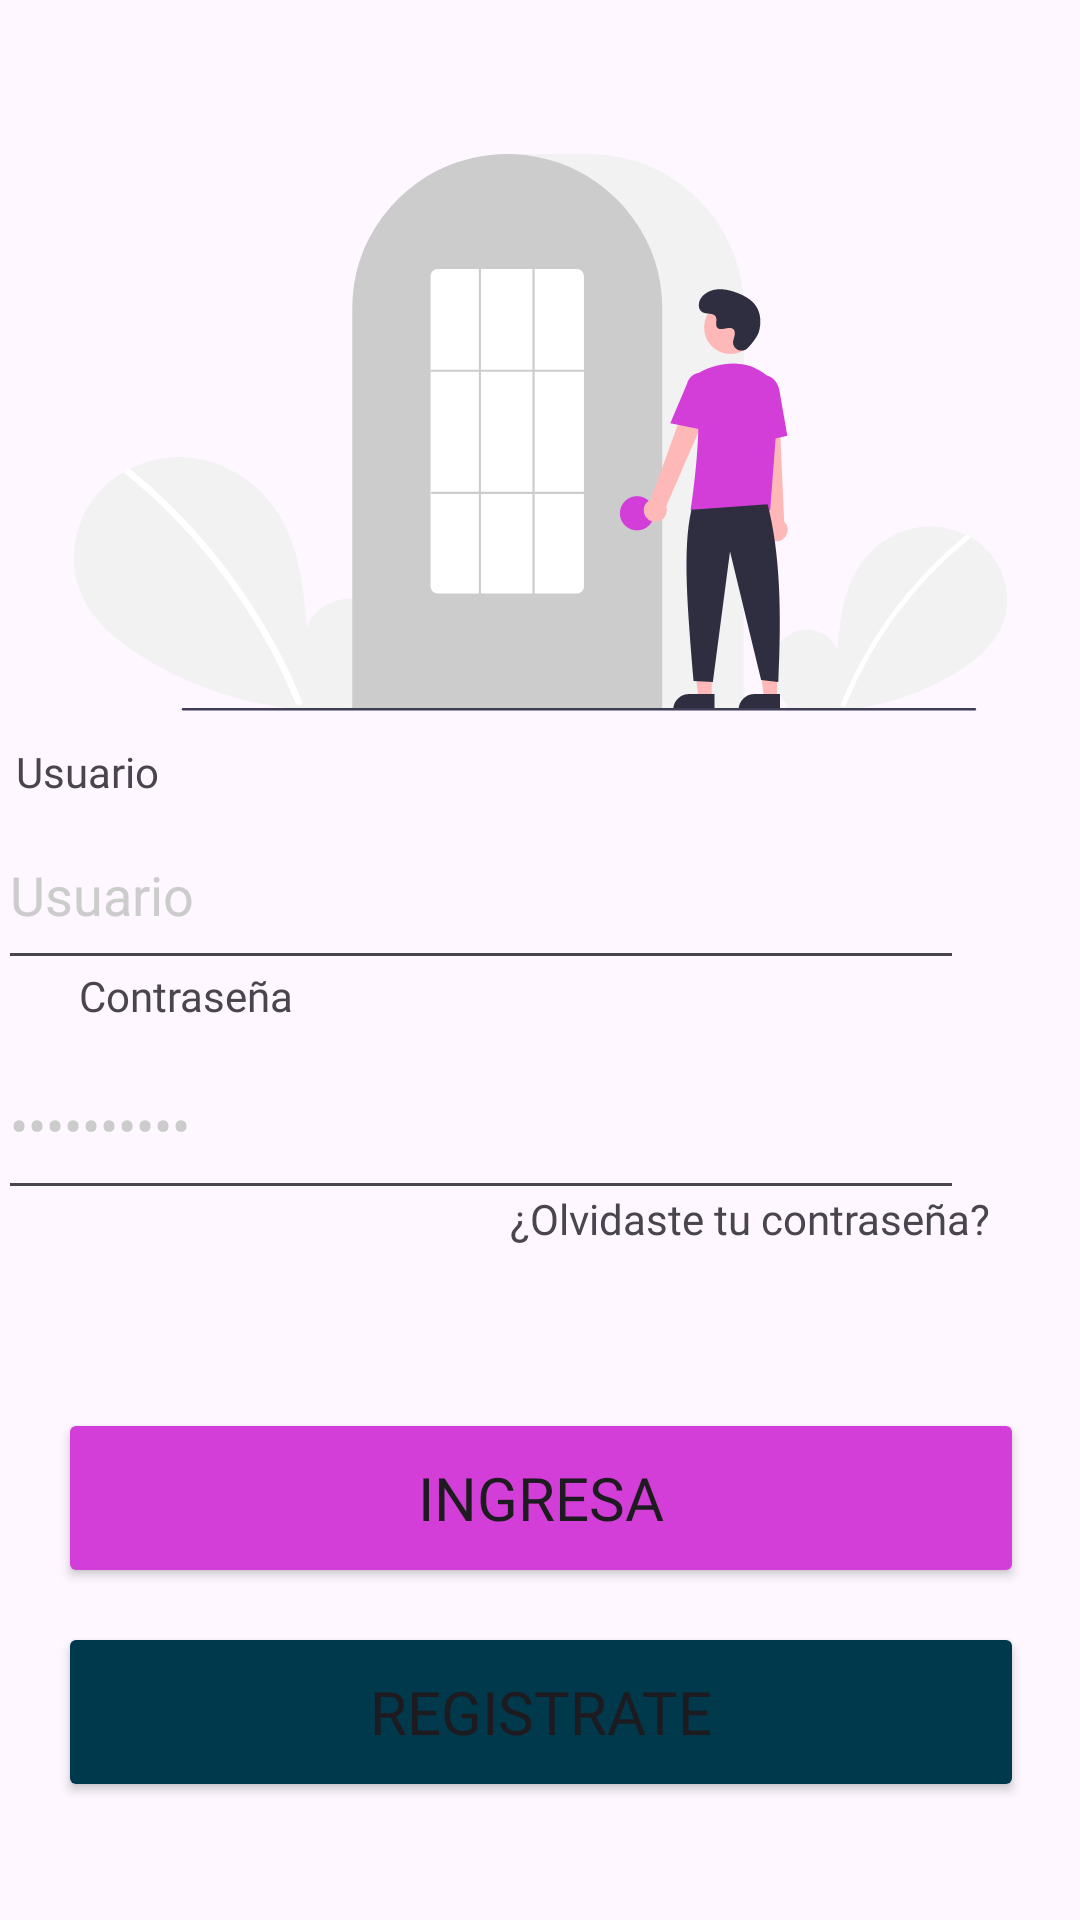

Layout XML and referenced resources for this Android screen:
<!-- AndroidManifest.xml: application theme Theme.PlaneAPP -->
<!-- res/layout/activity_login.xml -->
<?xml version="1.0" encoding="utf-8"?>
<androidx.constraintlayout.widget.ConstraintLayout xmlns:android="http://schemas.android.com/apk/res/android"
    xmlns:app="http://schemas.android.com/apk/res-auto"
    xmlns:tools="http://schemas.android.com/tools"
    android:id="@+id/main"
    android:layout_width="match_parent"
    android:layout_height="match_parent"
    tools:context=".LoginActivity">

    <EditText
        android:id="@+id/editTextTextPassword"
        android:layout_width="322dp"
        android:layout_height="60dp"
        android:layout_marginStart="39dp"
        android:layout_marginTop="37dp"
        android:layout_marginEnd="39dp"
        android:ems="10"
        android:inputType="textPassword"
        android:text="@string/contrase_a"
        android:textColor="@color/gray"
        app:layout_constraintBottom_toBottomOf="parent"
        app:layout_constraintEnd_toEndOf="parent"
        app:layout_constraintHorizontal_bias="1.0"
        app:layout_constraintStart_toStartOf="parent"
        app:layout_constraintTop_toTopOf="parent"
        app:layout_constraintVertical_bias="0.564" />

    <EditText
        android:id="@+id/editTextText"
        android:layout_width="322dp"
        android:layout_height="60dp"
        android:layout_marginStart="39dp"
        android:layout_marginEnd="39dp"
        android:ems="10"
        android:inputType="text"
        android:text="@string/usuario"
        android:textColor="@color/gray"
        app:layout_constraintBottom_toBottomOf="parent"
        app:layout_constraintEnd_toEndOf="parent"
        app:layout_constraintHorizontal_bias="1.0"
        app:layout_constraintStart_toStartOf="parent"
        app:layout_constraintTop_toTopOf="parent"
        app:layout_constraintVertical_bias="0.46" />

    <Button
        android:id="@+id/button2"
        android:layout_width="322dp"
        android:layout_height="60dp"
        android:backgroundTint="@color/purple"
        android:fontFamily="@font/roboto_bold"
        android:text="Ingresa"
        android:textSize="20dp"
        app:layout_constraintBottom_toBottomOf="parent"
        app:layout_constraintEnd_toEndOf="parent"
        app:layout_constraintHorizontal_bias="0.505"
        app:layout_constraintStart_toStartOf="parent"
        app:layout_constraintTop_toTopOf="parent"
        app:layout_constraintVertical_bias="0.809" />

    <Button
        android:id="@+id/button3"
        android:layout_width="322dp"
        android:layout_height="60dp"
        android:backgroundTint="@color/blue"
        android:fontFamily="@font/roboto_bold"
        android:text="Registrate"
        android:textSize="20dp"
        app:layout_constraintBottom_toBottomOf="parent"
        app:layout_constraintEnd_toEndOf="parent"
        app:layout_constraintHorizontal_bias="0.505"
        app:layout_constraintStart_toStartOf="parent"
        app:layout_constraintTop_toTopOf="parent"
        app:layout_constraintVertical_bias="0.932" />

    <ImageView
        android:id="@+id/imageView"
        android:layout_width="311dp"
        android:layout_height="263dp"
        app:layout_constraintBottom_toBottomOf="parent"
        app:layout_constraintEnd_toEndOf="parent"
        app:layout_constraintStart_toStartOf="parent"
        app:layout_constraintTop_toTopOf="parent"
        app:layout_constraintVertical_bias="0.034"
        app:srcCompat="@drawable/vector_login" />

    <TextView
        android:id="@+id/textView"
        android:layout_width="wrap_content"
        android:layout_height="wrap_content"
        android:text="@string/olvidaste_tu_contrase_a"
        android:fontFamily="@font/roboto_bold"
        app:layout_constraintBottom_toBottomOf="parent"
        app:layout_constraintEnd_toEndOf="parent"
        app:layout_constraintHorizontal_bias="0.852"
        app:layout_constraintStart_toStartOf="parent"
        app:layout_constraintTop_toTopOf="parent"
        app:layout_constraintVertical_bias="0.639" />

    <TextView
        android:id="@+id/textView6"
        android:layout_width="wrap_content"
        android:layout_height="wrap_content"
        android:layout_marginStart="48dp"
        android:layout_marginEnd="307dp"
        android:fontFamily="@font/roboto_bold"
        android:text="@string/usuario"
        app:layout_constraintBottom_toTopOf="@+id/editTextText"
        app:layout_constraintEnd_toEndOf="parent"
        app:layout_constraintHorizontal_bias="1.0"
        app:layout_constraintStart_toStartOf="parent" />

    <TextView
        android:id="@+id/textView9"
        android:layout_width="wrap_content"
        android:layout_height="wrap_content"
        android:layout_marginStart="59dp"
        android:layout_marginEnd="295dp"
        android:layout_marginBottom="2dp"
        android:fontFamily="@font/roboto_bold"
        android:text="@string/contrase_a"
        app:layout_constraintBottom_toTopOf="@+id/editTextTextPassword"
        app:layout_constraintEnd_toEndOf="parent"
        app:layout_constraintStart_toStartOf="parent" />
</androidx.constraintlayout.widget.ConstraintLayout>
<!-- resources referenced by this layout -->
<resources>
  <color name="blue">#00394C</color>
  <color name="gray">#CCCCCC</color>
  <color name="purple">#D43ED8</color>
  <!-- drawable vector_login: vector/xml drawable (drawable, 5564 chars, omitted) -->
  <string name="contrase_a">Contraseña</string>
  <string name="olvidaste_tu_contrase_a">¿Olvidaste tu contraseña?</string>
  <string name="usuario">Usuario</string>
  <style name="Theme.PlaneAPP" parent="Base.Theme.PlaneAPP" />
  <style name="Base.Theme.PlaneAPP" parent="Theme.Material3.DayNight.NoActionBar">
          
          
      </style>
</resources>
